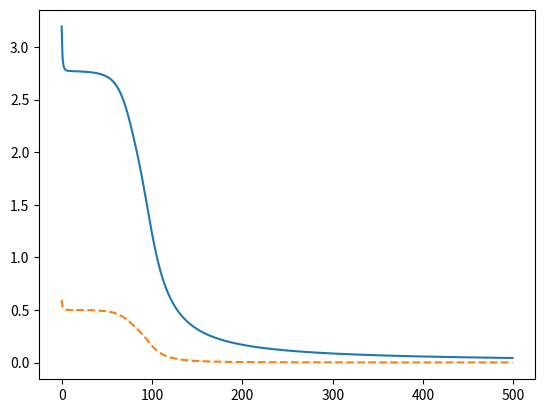

Generate this figure with matplotlib:
import numpy as np
import matplotlib.pyplot as plt

def sigmoid(x):
    return 1 / (1 + np.exp(-x))

X = np.array([[0, 0], [0, 1], [1, 0], [1, 1]]).T
m = X.shape[1]
y = np.array([[0, 1, 1, 0]])
one = np.ones([1, m])
X = np.vstack([one, X])

hidden = 3

w1 = np.random.rand(hidden, X.shape[0])

w2 = np.random.rand(1, hidden)

costlog_ = []
costsq_ = []


for i in range(500):
    u1 = w1.dot(X)
    print(u1)
    z1 = sigmoid(u1)
    u2 = w2.dot(z1)
    
    z2 = sigmoid(u2)
    delta2 = z2 - y
    dw2 = delta2.dot(z1.T)
    w2 -= dw2
    delta1 = w2.T.dot(delta2) * (z1 * (1 - z1))
    dw1 = delta1.dot(X.T)
    w1 -= dw1
    
    costlog = -np.sum(y * np.log(z2) + (1 - y) * np.log(1 - z2))
    costlog_.append(costlog)
    costsq = 0.5 * np.sum(delta2 ** 2)
    costsq_.append(costsq)

plt.plot(costlog_)
plt.plot(costsq_, linestyle="dashed")
plt.show()
# print(z2)